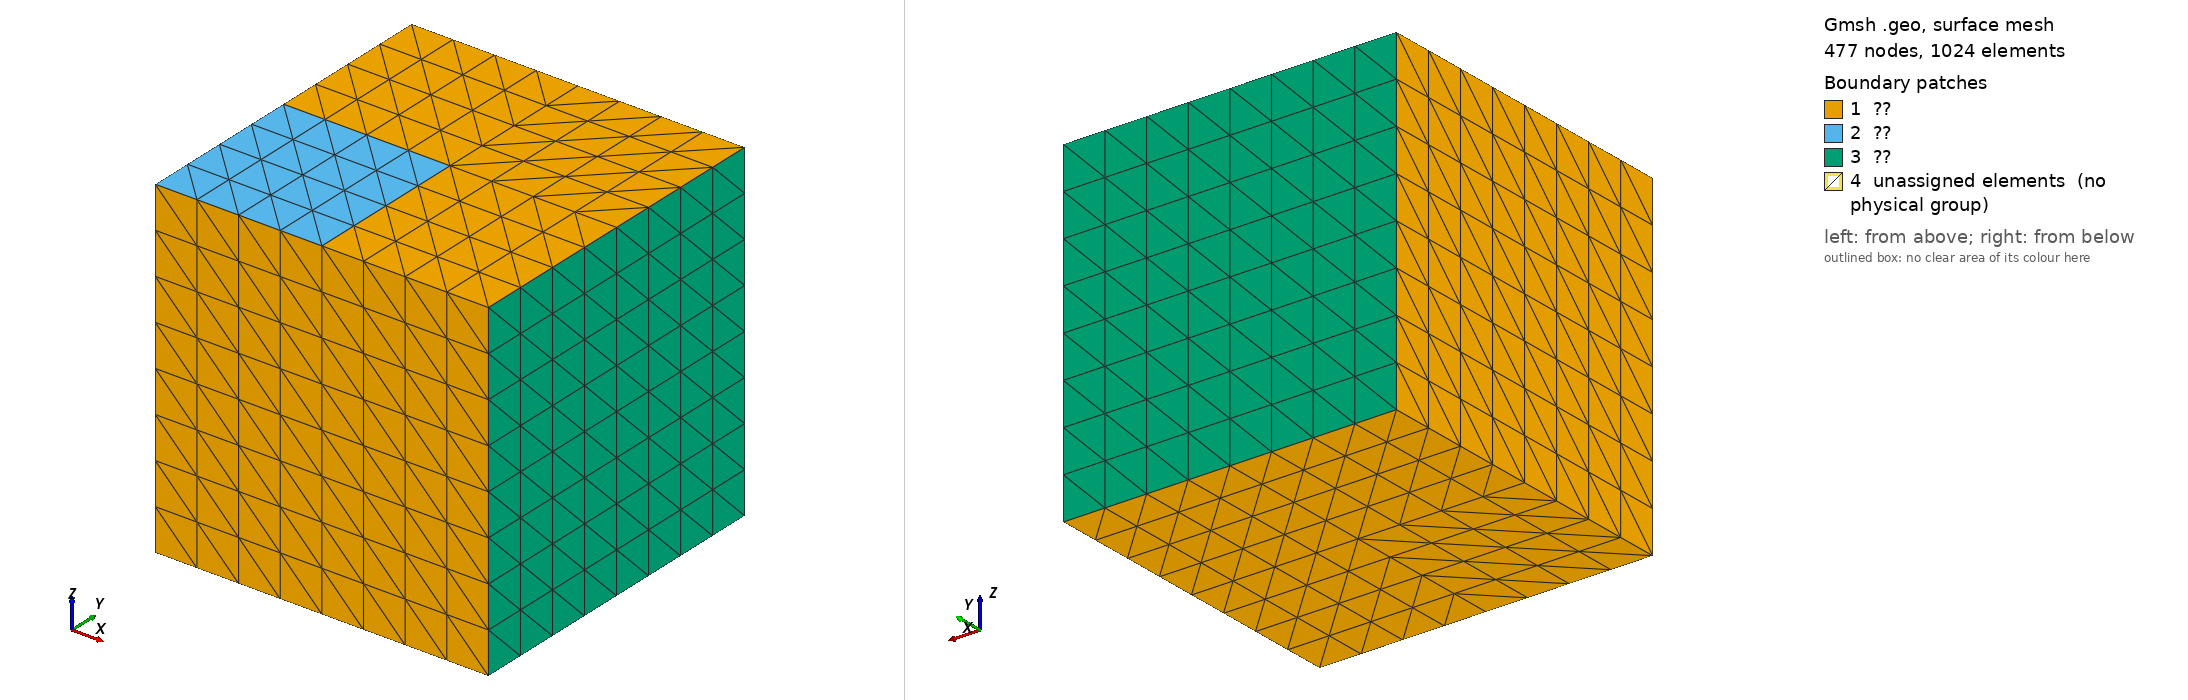

Gmsh geometry script, surface-meshed: 477 nodes, 1024 surface elements. Boundary patches (legend numbers): 1 ??, 2 ??, 3 ??, 4 unassigned elements (no physical group). Left view from above one corner, right view from below the opposite corner. Legend entries are the model's physical surfaces; 'unassigned elements' are surfaces in no physical group. The drawing asked Gmsh for element sizes between 1% and 20% of the model's largest extent; the script's own settings can give other sizes.

=== block.geo (drawn) ===

L = 4;
n = 4;
a = 0.9; 
Point(1) = {0.0,0.0,0.0, a};
Point(2) = {  L,0.0,0.0, a};
Point(3) = {  L,  L,0.0, a};
Point(4) = {0.0,  L,0.0, a};
Point(5) = {0.0,0.0,  L, a};
Point(6) = {  L,0.0,  L, a};
Point(7) = {  L,  L,  L, a};
Point(8) = {0.0,  L,  L, a};
Point(9)  = {0.5*L,  0.0,0.0, a};
Point(10) = {    L,0.5*L,0.0, a};
Point(11) = {0.5*L,    L,0.0, a};
Point(12) = {  0.0,0.5*L,0.0, a};
Point(13) = {0.5*L,0.5*L,0.0, a};
Point(14) = {0.5*L,  0.0,  L, a};
Point(15) = {    L,0.5*L,  L, a};
Point(16) = {0.5*L,    L,  L, a};
Point(17) = {  0.0,0.5*L,  L, a};
Point(18) = {0.5*L,0.5*L,  L, a};

Line(1) = {1,9};
Line(2) = {9,2};
Line(3) = {2,10};
Line(4) = {10,3};
Line(5) = {3,11};
Line(6) = {11,4};
Line(7) = {4,12};
Line(8) = {12,1};
Line(9) = {9,13};
Line(10) = {13,12};
Line(11) = {11,13};
Line(12) = {13,10};
Line(13) = {5,14};
Line(14) = {14,6};
Line(15) = {6,15};
Line(16) = {15,7};
Line(17) = {7,16};
Line(18) = {16,8};
Line(19) = {8,17};
Line(20) = {17,5};
Line(21) = {14,18};
Line(22) = {18,17};
Line(23) = {16,18};
Line(24) = {18,15};
Line(25) = {1,5};
Line(26) = {2,6};
Line(27) = {3,7};
Line(28) = {4,8};
Line(29) = {9,14};
Line(30) = {10,15};
Line(31) = {11,16};
Line(32) = {12,17};
Line(33) = {13,18};

Curve Loop(1) = {1,9,10,8};
Curve Loop(2) = {2,3,-12,-9};
Curve Loop(3) = {4,5,11,12};
Curve Loop(4) = {6,7,-10,-11};
Curve Loop(5) = {13,21,22,20};
Curve Loop(6) = {14,15,-24,-21};
Curve Loop(7) = {16,17,23,24};
Curve Loop(8) = {18,19,-22,-23};
Curve Loop(9) = {1,29,-13,-25};
Curve Loop(10) = {2,26,-14,-29};
Curve Loop(11) = {3,30,-15,-26};
Curve Loop(12) = {4,27,-16,-30};
Curve Loop(13) = {5,31,-17,-27};
Curve Loop(14) = {6,28,-18,-31};
Curve Loop(15) = {7,32,-19,-28};
Curve Loop(16) = {8,25,-20,-32};
Curve Loop(17) = {9,33,-21,-29};
Curve Loop(18) = {10,32,-22,-33};
Curve Loop(19) = {11,33,-23,-31};
Curve Loop(20) = {12,30,-24,-33};

Plane Surface(1) = {-1};
Plane Surface(2) = {-2};
Plane Surface(3) = {-3};
Plane Surface(4) = {-4};
Plane Surface(5) = {5};
Plane Surface(6) = {6};
Plane Surface(7) = {7};
Plane Surface(8) = {8};
Plane Surface(9) = {9};
Plane Surface(10) = {10};
Plane Surface(11) = {11};
Plane Surface(12) = {12};
Plane Surface(13) = {13};
Plane Surface(14) = {14};
Plane Surface(15) = {15};
Plane Surface(16) = {16};
Plane Surface(17) = {17};
Plane Surface(18) = {18};
Plane Surface(19) = {19};
Plane Surface(20) = {20};

Surface Loop(1) = {1,5,9,16,17,18};
Surface Loop(2) = {2,6,10,11,-20,-17};
Surface Loop(3) = {3,7,12,13,19,20};
Surface Loop(4) = {4,8,14,15,-18,-19};

Volume(1) = {1};
Volume(2) = {2};
Volume(3) = {3};
Volume(4) = {4};

Physical Surface("Γᵗ") = {5};
Physical Surface("Γᵍ") = {1,2,3,4,6,7,8,9,10,15,16};
Physical Surface("Γʳ") = {11,12,13,14};
Physical Volume("Ω") = {1,2,3,4};

Transfinite Curve{1,2,3,4,5,6,7,8,9,10,11,12,13,14,15,16,17,18,19,20,21,22,23,24} = n+1;
Transfinite Curve{25,26,27,28,29,30,31,32,33} = 2*n+1;
Transfinite Surface{1,2,3,4,5,6,7,8,9,10,11,12,13,14,15,16,17,18,19,20};
Transfinite Volume{1,2,3,4};
Mesh 3;

// RecombineMesh;
